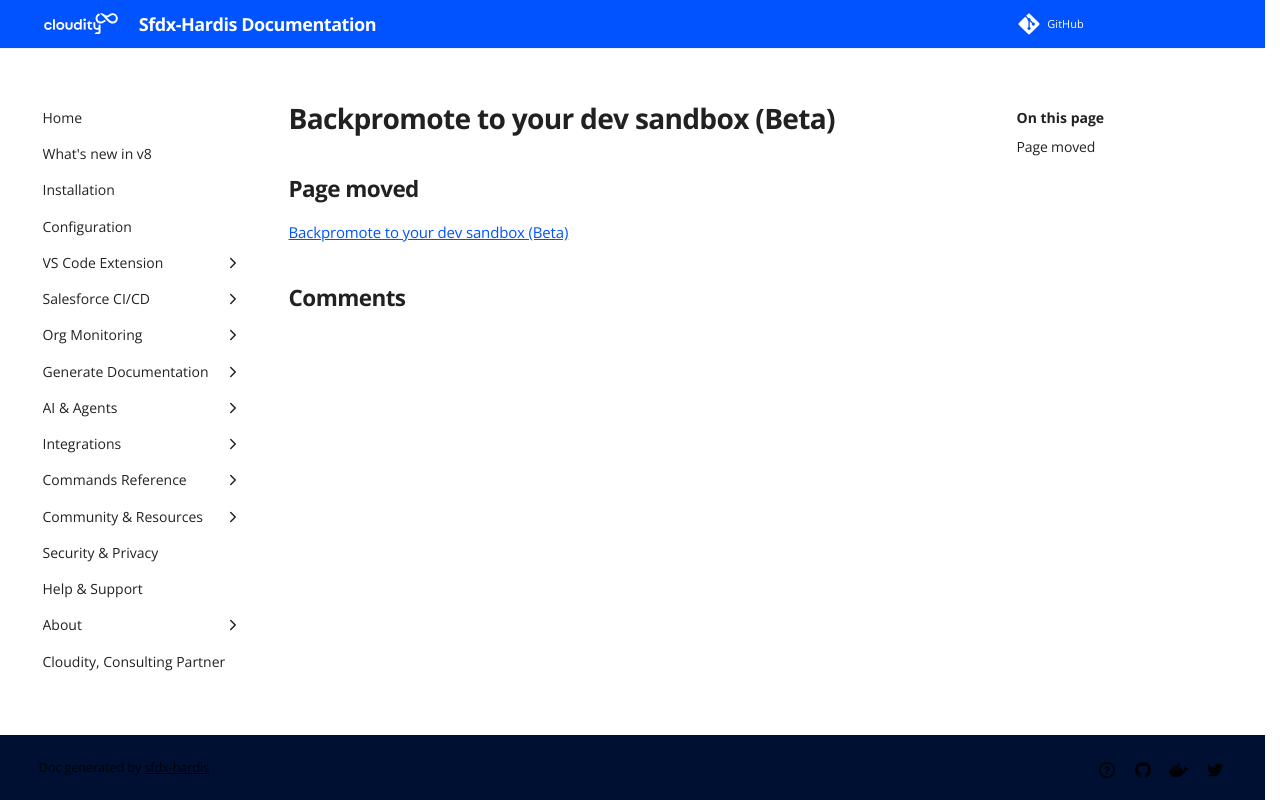

repository: hardisgroupcom/sfdx-hardis · page: salesforce-ci-cd-backpromote/index.html · generator: mkdocs

---
title: Backpromote to your dev sandbox (Beta)
description: This page moved to salesforce-devops-backpromote
search:
  exclude: true
---
<!-- markdownlint-disable MD013 -->

## Page moved

[Backpromote to your dev sandbox (Beta)](salesforce-devops-backpromote.md)
